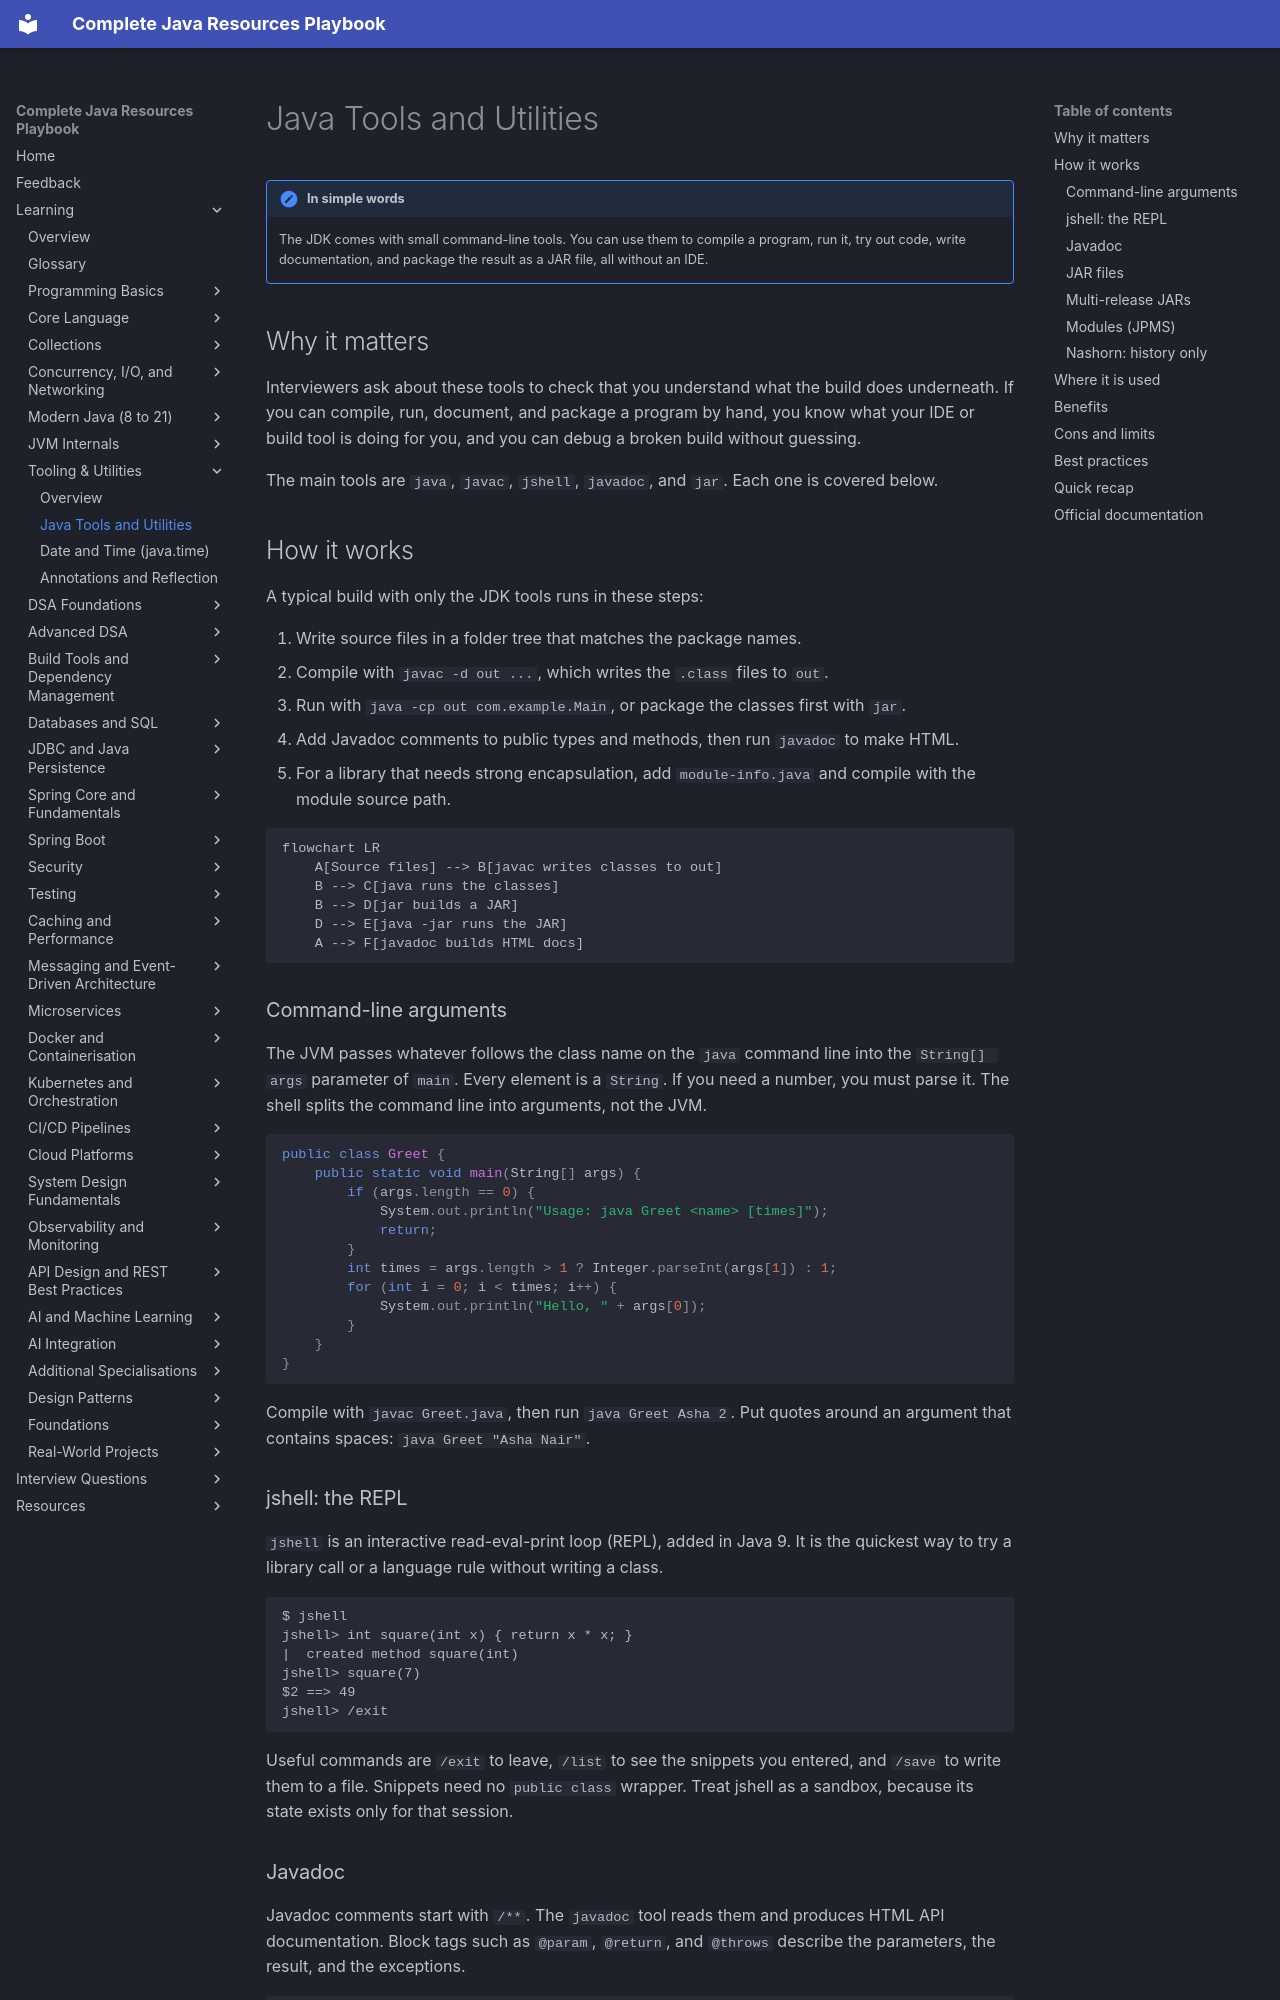

repository: AthiraMohan14/Complete-Java-Resource-PlayBook · page: learning/03c-tooling-utilities/java-tools-utilities/index.html · generator: mkdocs

# Java Tools and Utilities

!!! note "In simple words"
    The JDK comes with small command-line tools. You can use them to compile a program, run it, try out code, write documentation, and package the result as a JAR file, all without an IDE.

## Why it matters

Interviewers ask about these tools to check that you understand what the build does underneath. If you can compile, run, document, and package a program by hand, you know what your IDE or build tool is doing for you, and you can debug a broken build without guessing.

The main tools are `java`, `javac`, `jshell`, `javadoc`, and `jar`. Each one is covered below.

## How it works

A typical build with only the JDK tools runs in these steps:

1. Write source files in a folder tree that matches the package names.
2. Compile with `javac -d out ...`, which writes the `.class` files to `out`.
3. Run with `java -cp out com.example.Main`, or package the classes first with `jar`.
4. Add Javadoc comments to public types and methods, then run `javadoc` to make HTML.
5. For a library that needs strong encapsulation, add `module-info.java` and compile with the module source path.

```mermaid
flowchart LR
    A[Source files] --> B[javac writes classes to out]
    B --> C[java runs the classes]
    B --> D[jar builds a JAR]
    D --> E[java -jar runs the JAR]
    A --> F[javadoc builds HTML docs]
```

### Command-line arguments

The JVM passes whatever follows the class name on the `java` command line into the `String[] args` parameter of `main`. Every element is a `String`. If you need a number, you must parse it. The shell splits the command line into arguments, not the JVM.

```java
public class Greet {
    public static void main(String[] args) {
        if (args.length == 0) {
            System.out.println("Usage: java Greet <name> [times]");
            return;
        }
        int times = args.length > 1 ? Integer.parseInt(args[1]) : 1;
        for (int i = 0; i < times; i++) {
            System.out.println("Hello, " + args[0]);
        }
    }
}
```

Compile with `javac Greet.java`, then run `java Greet Asha 2`. Put quotes around an argument that contains spaces: `java Greet "Asha Nair"`.

### jshell: the REPL

`jshell` is an interactive read-eval-print loop (REPL), added in Java 9. It is the quickest way to try a library call or a language rule without writing a class.

```text
$ jshell
jshell> int square(int x) { return x * x; }
|  created method square(int)
jshell> square(7)
$2 ==> 49
jshell> /exit
```

Useful commands are `/exit` to leave, `/list` to see the snippets you entered, and `/save` to write them to a file. Snippets need no `public class` wrapper. Treat jshell as a sandbox, because its state exists only for that session.
